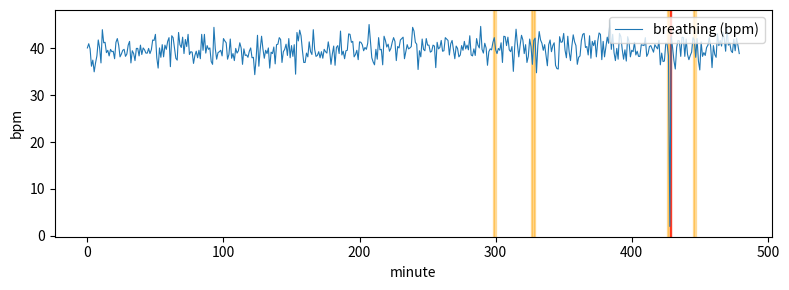

Python code for this plot:
"""클라우드(비실시간) 스텁 + 아침 수면 리포트.

하이브리드 구조에서 클라우드 역할을 모사한다. 엣지가 올린 '비식별 이벤트/특징'만
받아(원시 음성·레이더 신호는 전송하지 않음) 밤새 추세를 요약한다.

실행: python cloud.py   → results/SLEEP_REPORT.md 생성
"""
import csv
from pathlib import Path
import numpy as np

RESULTS = Path("results")
ART = RESULTS / "artifacts"


def simulate_night(hours=8, seed=7):
    """비식별 분단위 특징 레코드 생성 (엣지가 업로드했다고 가정)."""
    rng = np.random.default_rng(seed)
    mins = hours * 60

    cry_minutes = set()
    for onset in rng.choice(range(10, mins - 6), size=4, replace=False):
        for m in range(int(onset), int(onset) + int(rng.integers(2, 6))):
            cry_minutes.add(m)
    apnea_onset = int(rng.integers(90, mins - 2))
    apnea_minutes = {apnea_onset}

    recs = []
    for m in range(mins):
        cry = m in cry_minutes
        apnea = m in apnea_minutes
        recs.append({
            "minute": m,
            "breathing_rate": 2.0 if apnea else round(float(rng.normal(40, 2)), 1),
            "cry": int(cry),
            "apnea": int(apnea),
            "movement": round(float(rng.uniform(0.3, 0.8) if cry else rng.uniform(0, 0.2)), 2),
            "co2": int(np.clip(rng.normal(680 + m * 0.15, 60), 400, 1500)),
            "temp": round(float(rng.normal(22, 0.4)), 1),
        })
    return recs


def _events(recs, key):
    n = prev = 0
    for r in recs:
        if r[key] and not prev:
            n += 1
        prev = r[key]
    return n


def summarize(recs):
    brs = [r["breathing_rate"] for r in recs if not r["apnea"]]
    best = cur = 0
    for r in recs:
        calm = (not r["cry"]) and (not r["apnea"]) and r["movement"] < 0.3
        cur = cur + 1 if calm else 0
        best = max(best, cur)
    by_hour = {}
    for r in recs:
        if r["cry"]:
            h = r["minute"] // 60
            by_hour[h] = by_hour.get(h, 0) + 1
    return {
        "monitored_min": len(recs),
        "cry_events": _events(recs, "cry"),
        "cry_minutes": sum(r["cry"] for r in recs),
        "apnea_events": _events(recs, "apnea"),
        "avg_bpm": round(float(np.mean(brs)), 1),
        "bpm_min": round(float(np.min(brs)), 1),
        "bpm_max": round(float(np.max(brs)), 1),
        "co2_min": min(r["co2"] for r in recs),
        "co2_max": max(r["co2"] for r in recs),
        "temp_min": min(r["temp"] for r in recs),
        "temp_max": max(r["temp"] for r in recs),
        "longest_calm_min": best,
        "cry_by_hour": by_hour,
    }


def write_report(recs, s):
    ART.mkdir(parents=True, exist_ok=True)
    with (ART / "sleep_timeline.csv").open("w", newline="") as f:
        w = csv.DictWriter(f, fieldnames=list(recs[0]))
        w.writeheader(); w.writerows(recs)

    hours = s["monitored_min"] / 60
    hour_lines = "\n".join(f"| {h}시간대 | {c}분 |" for h, c in sorted(s["cry_by_hour"].items())) or "| - | 0 |"
    md = f"""# 아침 수면 리포트 (클라우드 · 비실시간)

> 엣지가 업로드한 **비식별 이벤트/특징만** 사용한다. 원시 음성·레이더 신호는 전송하지 않는다.

## 야간 요약 ({hours:.1f}시간 모니터링)

| 항목 | 값 |
|---|---|
| 울음 이벤트 | {s['cry_events']}회 (총 {s['cry_minutes']}분) |
| 무호흡 의심 이벤트 | {s['apnea_events']}회 |
| 평균 호흡수 | {s['avg_bpm']} 회/분 (범위 {s['bpm_min']}~{s['bpm_max']}) |
| 최장 안정 수면 | {s['longest_calm_min']}분 연속 |
| CO₂ 범위 | {s['co2_min']}~{s['co2_max']} ppm |
| 실내 온도 범위 | {s['temp_min']}~{s['temp_max']} ℃ |

## 시간대별 울음 분포

| 시간대 | 울음 |
|---|---|
{hour_lines}

## 개인화(추세 기반) 제언

- 최장 안정 수면 {s['longest_calm_min']}분 기준으로 가구별 baseline을 갱신한다.
- CO₂가 {s['co2_max']}ppm까지 상승 → 취침 전 환기 또는 공기청정 세기 상향을 제안.

## 한계

- 본 리포트는 합성 야간 데이터 기반이며, 실제 영유아·임상 검증이 아니다.
"""
    (RESULTS / "SLEEP_REPORT.md").write_text(md)
    _try_plot(recs)


def _try_plot(recs):
    """가능하면 야간 타임라인 PNG 저장 (matplotlib 없으면 건너뜀)."""
    try:
        import matplotlib
        matplotlib.use("Agg")
        import matplotlib.pyplot as plt
    except Exception:
        return
    mins = [r["minute"] for r in recs]
    fig, ax = plt.subplots(figsize=(8, 3))
    ax.plot(mins, [r["breathing_rate"] for r in recs], lw=0.8, label="breathing (bpm)")
    for r in recs:
        if r["cry"]:
            ax.axvspan(r["minute"], r["minute"] + 1, color="orange", alpha=0.3)
        if r["apnea"]:
            ax.axvspan(r["minute"], r["minute"] + 1, color="red", alpha=0.6)
    ax.set_xlabel("minute"); ax.set_ylabel("bpm"); ax.legend(loc="upper right")
    fig.tight_layout(); fig.savefig(ART / "sleep_timeline.png", dpi=150)


def main():
    RESULTS.mkdir(exist_ok=True)
    recs = simulate_night()
    s = summarize(recs)
    write_report(recs, s)
    print("아침 수면 리포트 생성 → results/SLEEP_REPORT.md")
    print(f"  울음 {s['cry_events']}회 · 무호흡 의심 {s['apnea_events']}회 · "
          f"평균 호흡 {s['avg_bpm']}회/분 · 최장 안정수면 {s['longest_calm_min']}분")


if __name__ == "__main__":
    main()
